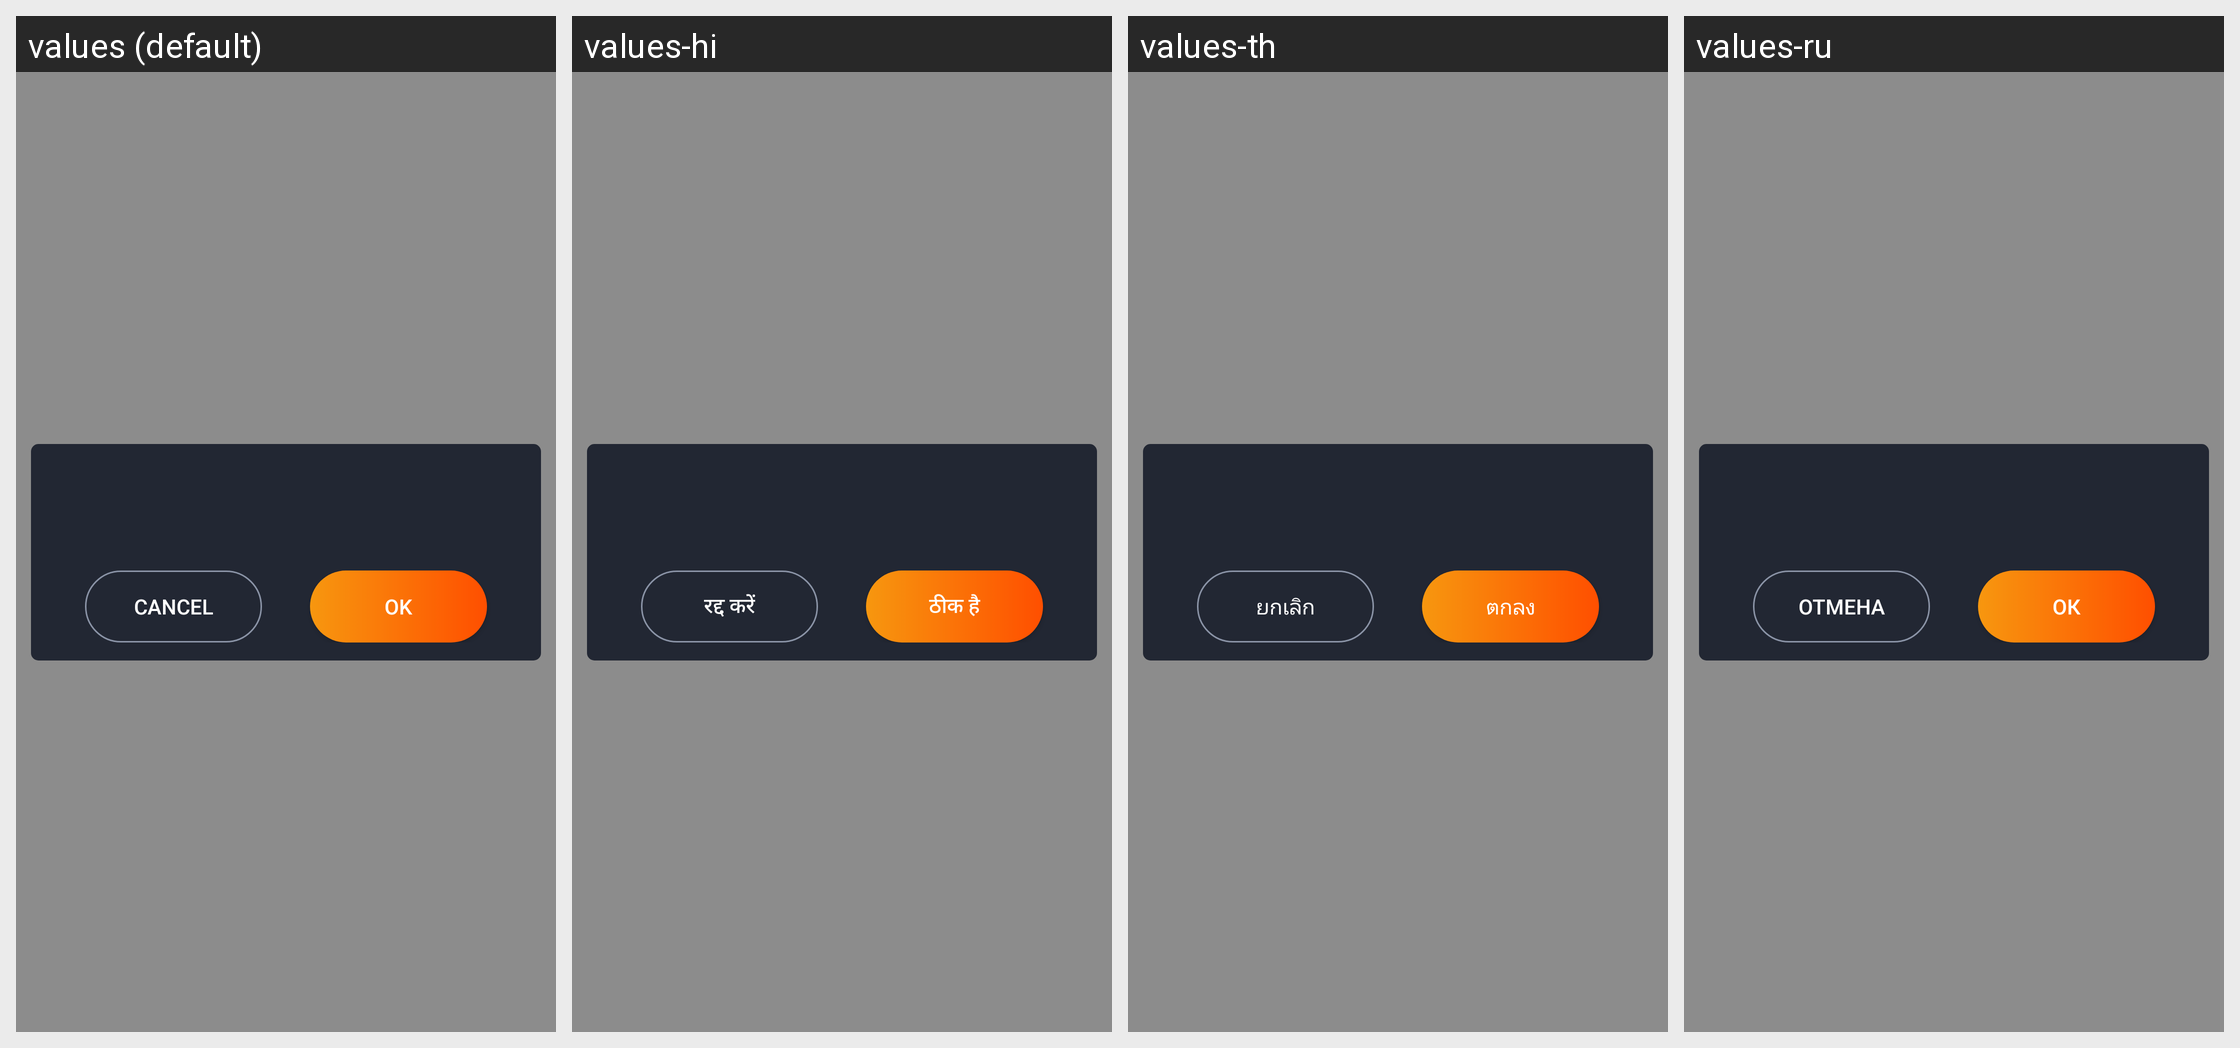

This grid shows one Android layout under several languages. Give, for every string resource on the screen, its name, the default text and each shown locale's text.
Android screen res/layout/layout_yes_no_dialog.xml rendered under 4 locales, left to right: values (default), values-hi, values-th, values-ru. Device: Nexus 5 (rendered at 1080×1920; each locale shown at half size, 540×960, under a caption strip naming it); theme AppTheme.
Other locales in the repository, not shown: values-ar, values-bn, values-de, values-en, values-es, values-fr, values-in, values-it, values-ja, values-ko, values-mr, values-pt, values-ta, values-te, values-tr, values-ur, values-vi, values-zh.
Strings drawn on this screen, with the default value and each locale's value (text and hints the layout hard-codes, and strings that could not be matched under every locale, appear in the picture but are not listed):

regular_cancel
  values: Cancel
  values-hi: रद्द करें
  values-th: ยกเลิก
  values-ru: Отмена

regular_ok
  values: OK
  values-hi: ठीक है
  values-th: ตกลง
  values-ru: ОК
